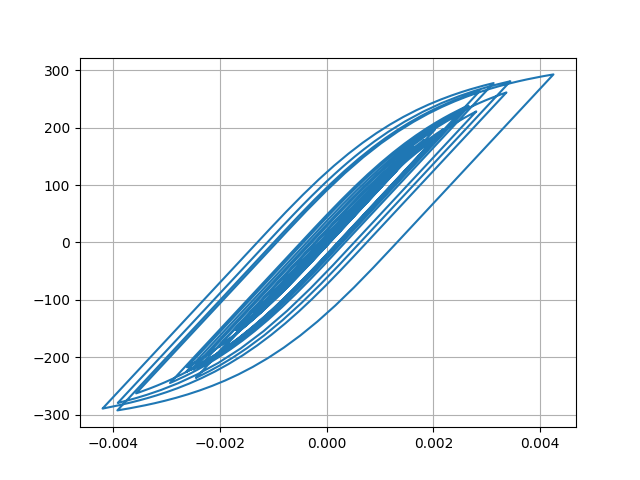

Values plotted in this chart, from the file beside it:
Desplacment, Force
0.0, 0.0
8.829844900488084e-07, 0.0883
2.797897962673176e-06, 0.2798
4.464297429088945e-06, 0.4464
5.107841255459901e-06, 0.5108
4.6787213504691575e-06, 0.4679
3.631162984492835e-06, 0.3631
2.4498384900083876e-06, 0.245
1.1078118523503915e-06, 0.1108
-9.466846764000177e-07, -0.09467
-4.457517728659263e-06, -0.4458
-9.96355536935089e-06, -0.9964
-1.748180074490017e-05, -1.748
-2.6376125818903842e-05, -2.638
-3.553067604600404e-05, -3.553
-4.402709226254233e-05, -4.402
-5.156140324149203e-05, -5.156
-5.837376345657508e-05, -5.837
-6.486363535242514e-05, -6.485
-7.12671004899418e-05, -7.125
-7.761129932021885e-05, -7.76
-8.34783657757777e-05, -8.346
-8.8242973766842e-05, -8.822
-9.146441686875598e-05, -9.144
-9.320686142070095e-05, -9.318
-9.378009789789506e-05, -9.375
-9.322010177444723e-05, -9.319
-9.140983905746192e-05, -9.138
-8.802611822188913e-05, -8.8
-8.282485617080376e-05, -8.28
-7.586812555846669e-05, -7.584
-6.731511643665547e-05, -6.729
-5.7234102698904124e-05, -5.721
-4.5808281033698726e-05, -4.578
-3.351551684013532e-05, -3.349
-2.0926510040867027e-05, -2.09
-8.69397005438191e-06, -0.8666
2.9199165069127493e-06, 0.2948
1.415602487611078e-05, 1.418
2.5498323755498294e-05, 2.553
3.7486947815011555e-05, 3.751
5.028027833311022e-05, 5.03
6.369569158913415e-05, 6.371
7.75708715908326e-05, 7.758
9.242669878904988e-05, 9.243
0.0001088, 10.88
0.0001267, 12.66
0.0001456, 14.55
0.0001639, 16.38
0.0001806, 18.05
0.0001954, 19.51
0.0002085, 20.82
0.0002204, 22.01
0.0002309, 23.05
0.0002386, 23.81
0.0002422, 24.17
0.0002414, 24.09
0.0002371, 23.67
0.0002308, 23.03
0.0002239, 22.35
... 2,941 more rows
